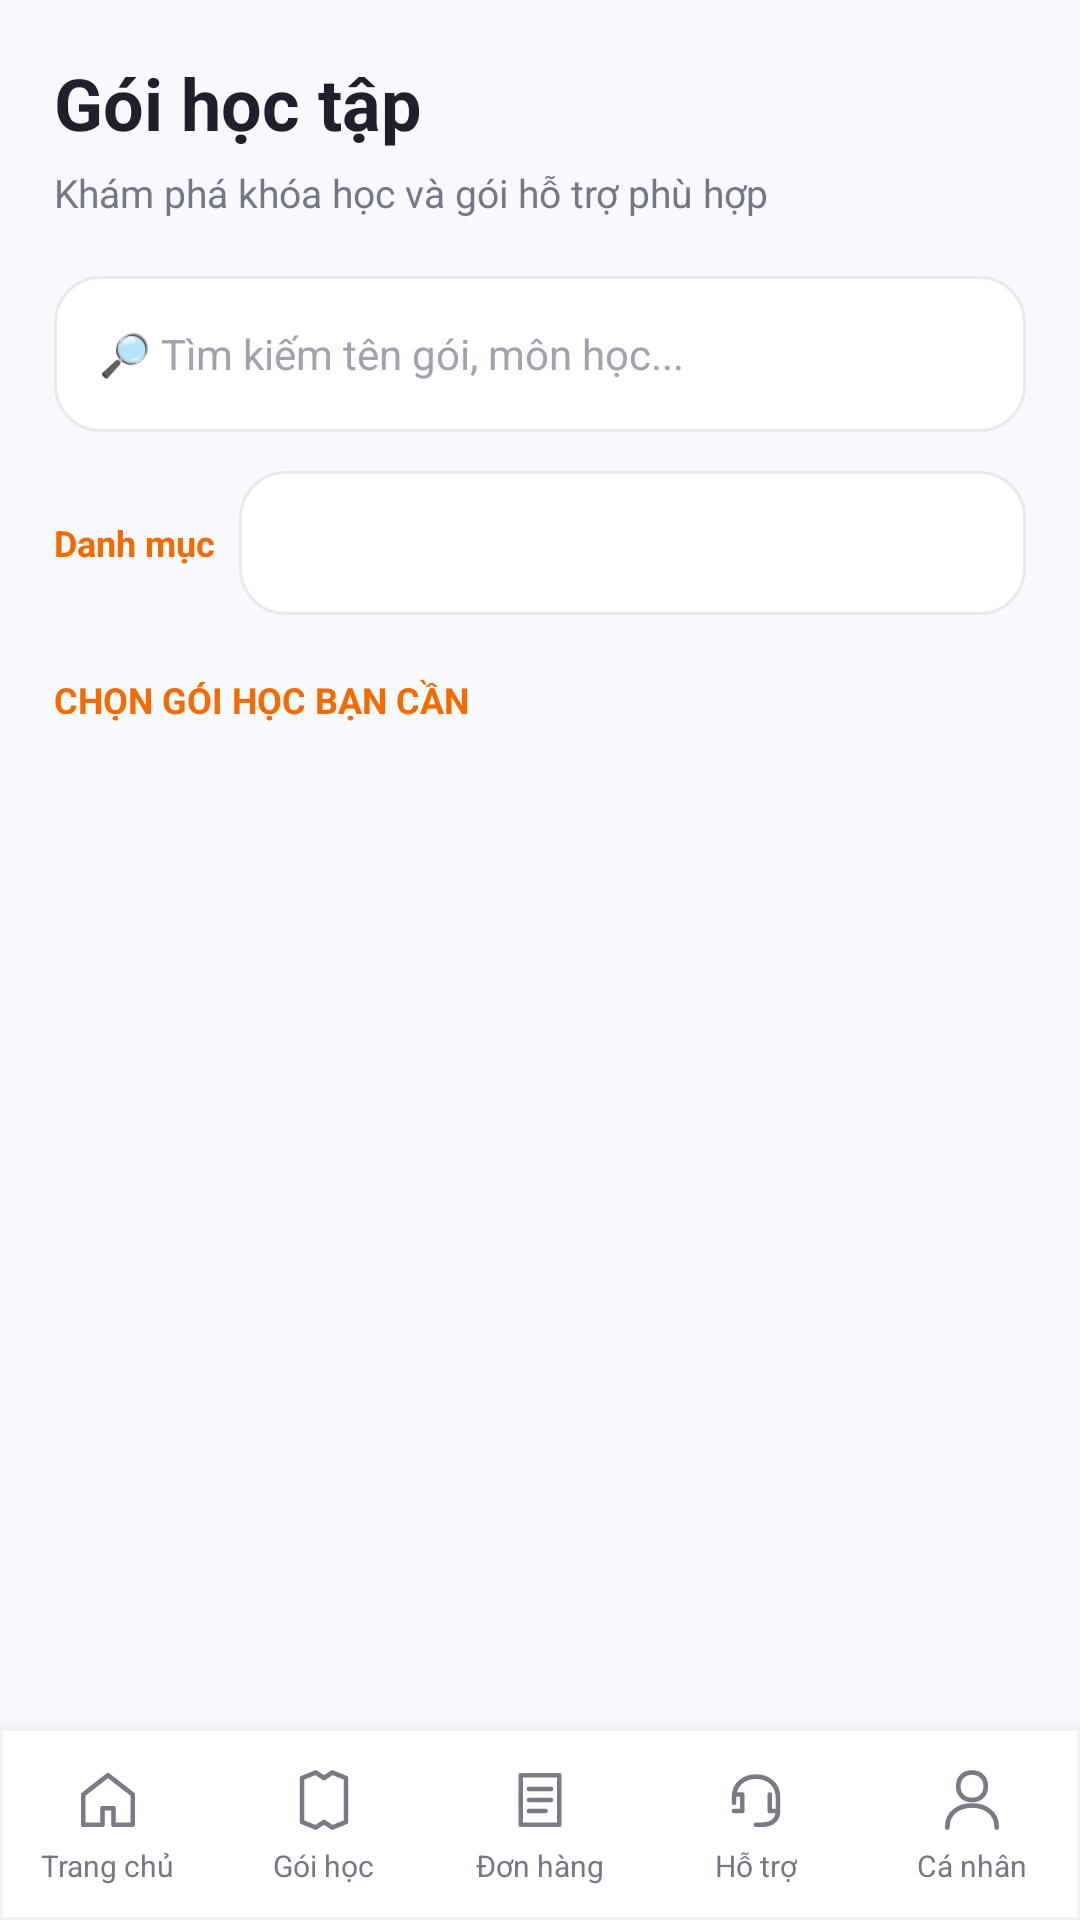

Android layout source for this screen:
<!-- AndroidManifest.xml: application theme AppTheme -->
<!-- res/layout/activity_packages.xml -->
<?xml version="1.0" encoding="utf-8"?>
<LinearLayout xmlns:android="http://schemas.android.com/apk/res/android" android:layout_width="match_parent" android:layout_height="match_parent" android:orientation="vertical" android:background="@color/screen_bg"><LinearLayout android:layout_width="match_parent" android:layout_height="0dp" android:layout_weight="1" android:orientation="vertical" android:padding="18dp"><LinearLayout android:layout_width="match_parent" android:layout_height="wrap_content" android:orientation="horizontal" android:gravity="center_vertical" android:layout_marginBottom="5dp"><TextView style="@style/PageTitle" android:layout_width="0dp" android:layout_height="wrap_content" android:layout_weight="1" android:text="@string/packages_label_001"/></LinearLayout><TextView style="@style/Muted" android:layout_width="match_parent" android:layout_height="wrap_content" android:text="@string/packages_label_002" android:layout_marginBottom="19dp"/><EditText android:id="@+id/edtSearch" style="@style/Field" android:hint="@string/packages_hint_003" android:inputType="text" android:singleLine="true" /><LinearLayout android:layout_width="match_parent" android:layout_height="wrap_content" android:orientation="horizontal" android:gravity="center_vertical" android:layout_marginBottom="10dp"><TextView style="@style/Eyebrow" android:layout_height="wrap_content" android:text="@string/packages_label_004" android:layout_width="wrap_content" android:layout_marginEnd="8dp"/><Spinner android:id="@+id/spFilter" android:layout_width="0dp" android:layout_weight="1" android:layout_height="48dp" android:background="@drawable/input_bg" android:paddingStart="8dp" android:paddingEnd="8dp"/></LinearLayout><Button android:id="@+id/btnAddPackage" style="@style/PrimaryButton" android:text="@string/packages_label_005" android:visibility="gone"/><TextView style="@style/Eyebrow" android:layout_width="match_parent" android:layout_height="wrap_content" android:text="@string/packages_label_006" android:layout_marginTop="10dp" android:layout_marginBottom="8dp"/><ListView android:id="@+id/listPackages" android:layout_width="match_parent" android:layout_height="0dp" android:layout_weight="1" android:divider="@android:color/transparent" android:dividerHeight="10dp" android:scrollbars="none" android:clipToPadding="false" android:paddingBottom="14dp"/></LinearLayout><include layout="@layout/include_bottom_nav"/></LinearLayout>
<!-- res/layout/include_bottom_nav.xml (included above) -->
<?xml version="1.0" encoding="utf-8"?>
<LinearLayout xmlns:android="http://schemas.android.com/apk/res/android" android:layout_width="match_parent" android:layout_height="64dp" android:orientation="horizontal" android:background="@drawable/nav_bg" android:elevation="8dp"><LinearLayout android:id="@+id/navHome" android:layout_width="0dp" android:layout_height="match_parent" android:layout_weight="1" android:gravity="center" android:orientation="vertical" android:paddingTop="7dp" android:paddingBottom="5dp" android:clickable="true" android:focusable="true" android:contentDescription="@string/bottom_nav_description_001"><ImageView android:id="@+id/navHomeIcon" android:layout_width="22dp" android:layout_height="22dp" android:src="@drawable/ic_nav_home" android:contentDescription="@null"/><TextView android:id="@+id/navHomeLabel" android:layout_width="wrap_content" android:layout_height="wrap_content" android:layout_marginTop="4dp" android:singleLine="true" android:textSize="10sp" android:textColor="@color/muted" android:text="@string/bottom_nav_label_002" /></LinearLayout><LinearLayout android:id="@+id/navPackages" android:layout_width="0dp" android:layout_height="match_parent" android:layout_weight="1" android:gravity="center" android:orientation="vertical" android:paddingTop="7dp" android:paddingBottom="5dp" android:clickable="true" android:focusable="true" android:contentDescription="@string/bottom_nav_description_003"><ImageView android:id="@+id/navPackagesIcon" android:layout_width="22dp" android:layout_height="22dp" android:src="@drawable/ic_nav_packages" android:contentDescription="@null"/><TextView android:id="@+id/navPackagesLabel" android:layout_width="wrap_content" android:layout_height="wrap_content" android:layout_marginTop="4dp" android:singleLine="true" android:textSize="10sp" android:textColor="@color/muted" android:text="@string/bottom_nav_label_004" /></LinearLayout><LinearLayout android:id="@+id/navOrders" android:layout_width="0dp" android:layout_height="match_parent" android:layout_weight="1" android:gravity="center" android:orientation="vertical" android:paddingTop="7dp" android:paddingBottom="5dp" android:clickable="true" android:focusable="true" android:contentDescription="@string/bottom_nav_description_005"><ImageView android:id="@+id/navOrdersIcon" android:layout_width="22dp" android:layout_height="22dp" android:src="@drawable/ic_nav_orders" android:contentDescription="@null"/><TextView android:id="@+id/navOrdersLabel" android:layout_width="wrap_content" android:layout_height="wrap_content" android:layout_marginTop="4dp" android:singleLine="true" android:textSize="10sp" android:textColor="@color/muted" android:text="@string/bottom_nav_label_006" /></LinearLayout><LinearLayout android:id="@+id/navSupport" android:layout_width="0dp" android:layout_height="match_parent" android:layout_weight="1" android:gravity="center" android:orientation="vertical" android:paddingTop="7dp" android:paddingBottom="5dp" android:clickable="true" android:focusable="true" android:contentDescription="@string/bottom_nav_description_007"><ImageView android:id="@+id/navSupportIcon" android:layout_width="22dp" android:layout_height="22dp" android:src="@drawable/ic_nav_support" android:contentDescription="@null"/><TextView android:id="@+id/navSupportLabel" android:layout_width="wrap_content" android:layout_height="wrap_content" android:layout_marginTop="4dp" android:singleLine="true" android:textSize="10sp" android:textColor="@color/muted" android:text="@string/bottom_nav_label_008" /></LinearLayout><LinearLayout android:id="@+id/navProfile" android:layout_width="0dp" android:layout_height="match_parent" android:layout_weight="1" android:gravity="center" android:orientation="vertical" android:paddingTop="7dp" android:paddingBottom="5dp" android:clickable="true" android:focusable="true" android:contentDescription="@string/bottom_nav_description_009"><ImageView android:id="@+id/navProfileIcon" android:layout_width="22dp" android:layout_height="22dp" android:src="@drawable/ic_nav_profile" android:contentDescription="@null"/><TextView android:id="@+id/navProfileLabel" android:layout_width="wrap_content" android:layout_height="wrap_content" android:layout_marginTop="4dp" android:singleLine="true" android:textSize="10sp" android:textColor="@color/muted" android:text="@string/bottom_nav_label_010" /></LinearLayout></LinearLayout>
<!-- resources referenced by this layout -->
<resources>
  <color name="muted">#747785</color>
  <color name="screen_bg">#F8F9FC</color>
  <!-- drawable input_bg (drawable) -->
  <?xml version="1.0" encoding="utf-8"?>
  <shape xmlns:android="http://schemas.android.com/apk/res/android" android:shape="rectangle"><solid android:color="#FFFFFF"/><corners android:radius="15dp"/><stroke android:width="1dp" android:color="#E7E9EF"/></shape>
  <!-- drawable nav_bg (drawable) -->
  <?xml version="1.0" encoding="utf-8"?>
  <shape xmlns:android="http://schemas.android.com/apk/res/android" android:shape="rectangle"><solid android:color="#FFFFFF"/><stroke android:width="1dp" android:color="#F0F1F5"/></shape>
  <string name="bottom_nav_description_001">Trang chủ</string>
  <string name="bottom_nav_description_003">Gói học</string>
  <string name="bottom_nav_description_005">Đơn hàng</string>
  <string name="bottom_nav_description_007">Hỗ trợ</string>
  <string name="bottom_nav_description_009">Cá nhân</string>
  <string name="bottom_nav_label_002">Trang chủ</string>
  <string name="bottom_nav_label_004">Gói học</string>
  <string name="bottom_nav_label_006">Đơn hàng</string>
  <string name="bottom_nav_label_008">Hỗ trợ</string>
  <string name="bottom_nav_label_010">Cá nhân</string>
  <string name="packages_hint_003">🔎  Tìm kiếm tên gói, môn học...</string>
  <string name="packages_label_001">Gói học tập</string>
  <string name="packages_label_002">Khám phá khóa học và gói hỗ trợ phù hợp</string>
  <string name="packages_label_004">Danh mục</string>
  <string name="packages_label_005">＋ Thêm gói học tập (Admin)</string>
  <string name="packages_label_006">CHỌN GÓI HỌC BẠN CẦN</string>
  <style name="Eyebrow"><item name="android:textColor">@color/accent_deep</item><item name="android:textSize">12sp</item><item name="android:textStyle">bold</item></style>
  <style name="Field">
      <item name="android:layout_width">match_parent</item><item name="android:layout_height">52dp</item>
      <item name="android:layout_marginBottom">13dp</item><item name="android:paddingStart">15dp</item><item name="android:paddingEnd">15dp</item>
      <item name="android:background">@drawable/input_bg</item><item name="android:textColor">@color/ink</item>
      <item name="android:textColorHint">#A0A3AD</item><item name="android:textSize">14sp</item>
    </style>
  <style name="Muted"><item name="android:textColor">@color/muted</item><item name="android:textSize">13sp</item><item name="android:lineSpacingExtra">2dp</item></style>
  <style name="PageTitle" parent="Heading"><item name="android:textSize">24sp</item></style>
  <style name="AppTheme" parent="android:style/Theme.Material.Light.NoActionBar">
      <item name="android:colorAccent">@color/accent</item>
      <item name="android:statusBarColor">#FFFFFF</item>
      <item name="android:windowLightStatusBar">true</item>
      <item name="android:navigationBarColor">#FFFFFF</item>
      <item name="android:windowLightNavigationBar">true</item>
      <item name="android:windowActionModeOverlay">true</item>
    </style>
  <color name="accent_deep">#F36A00</color>
  <color name="ink">#20202D</color>
  <style name="Heading"><item name="android:textColor">@color/ink</item><item name="android:textSize">23sp</item><item name="android:textStyle">bold</item></style>
  <!-- drawable button_orange (drawable) -->
  <?xml version="1.0" encoding="utf-8"?>
  <selector xmlns:android="http://schemas.android.com/apk/res/android"><item android:state_pressed="true"><shape><solid android:color="#DA6200"/><corners android:radius="15dp"/></shape></item><item><shape><gradient android:angle="0" android:startColor="#FF9800" android:endColor="#FF7200"/><corners android:radius="15dp"/></shape></item></selector>
  <color name="accent">#FF8500</color>
</resources>
